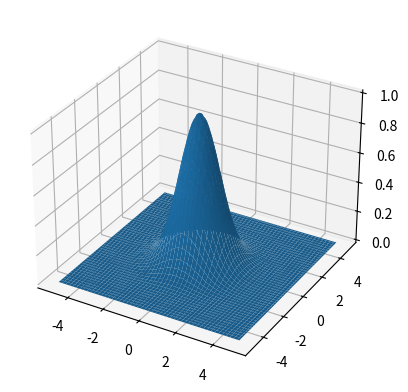

Here is the Python script that generated this plot:
import matplotlib.pyplot as plt
import numpy as np

if __name__ == "__main__":
    X,Y = np.meshgrid(np.linspace(-5,5,100), np.linspace(-5, 5, 100))
    Z = np.exp(-(((X)**2 / 2) + ((Y)**2 / 2)))

    #plot
    fig, ax = plt.subplots(subplot_kw={"projection": "3d"})
    ax.plot_surface(X,Y,Z)
    plt.show()
    